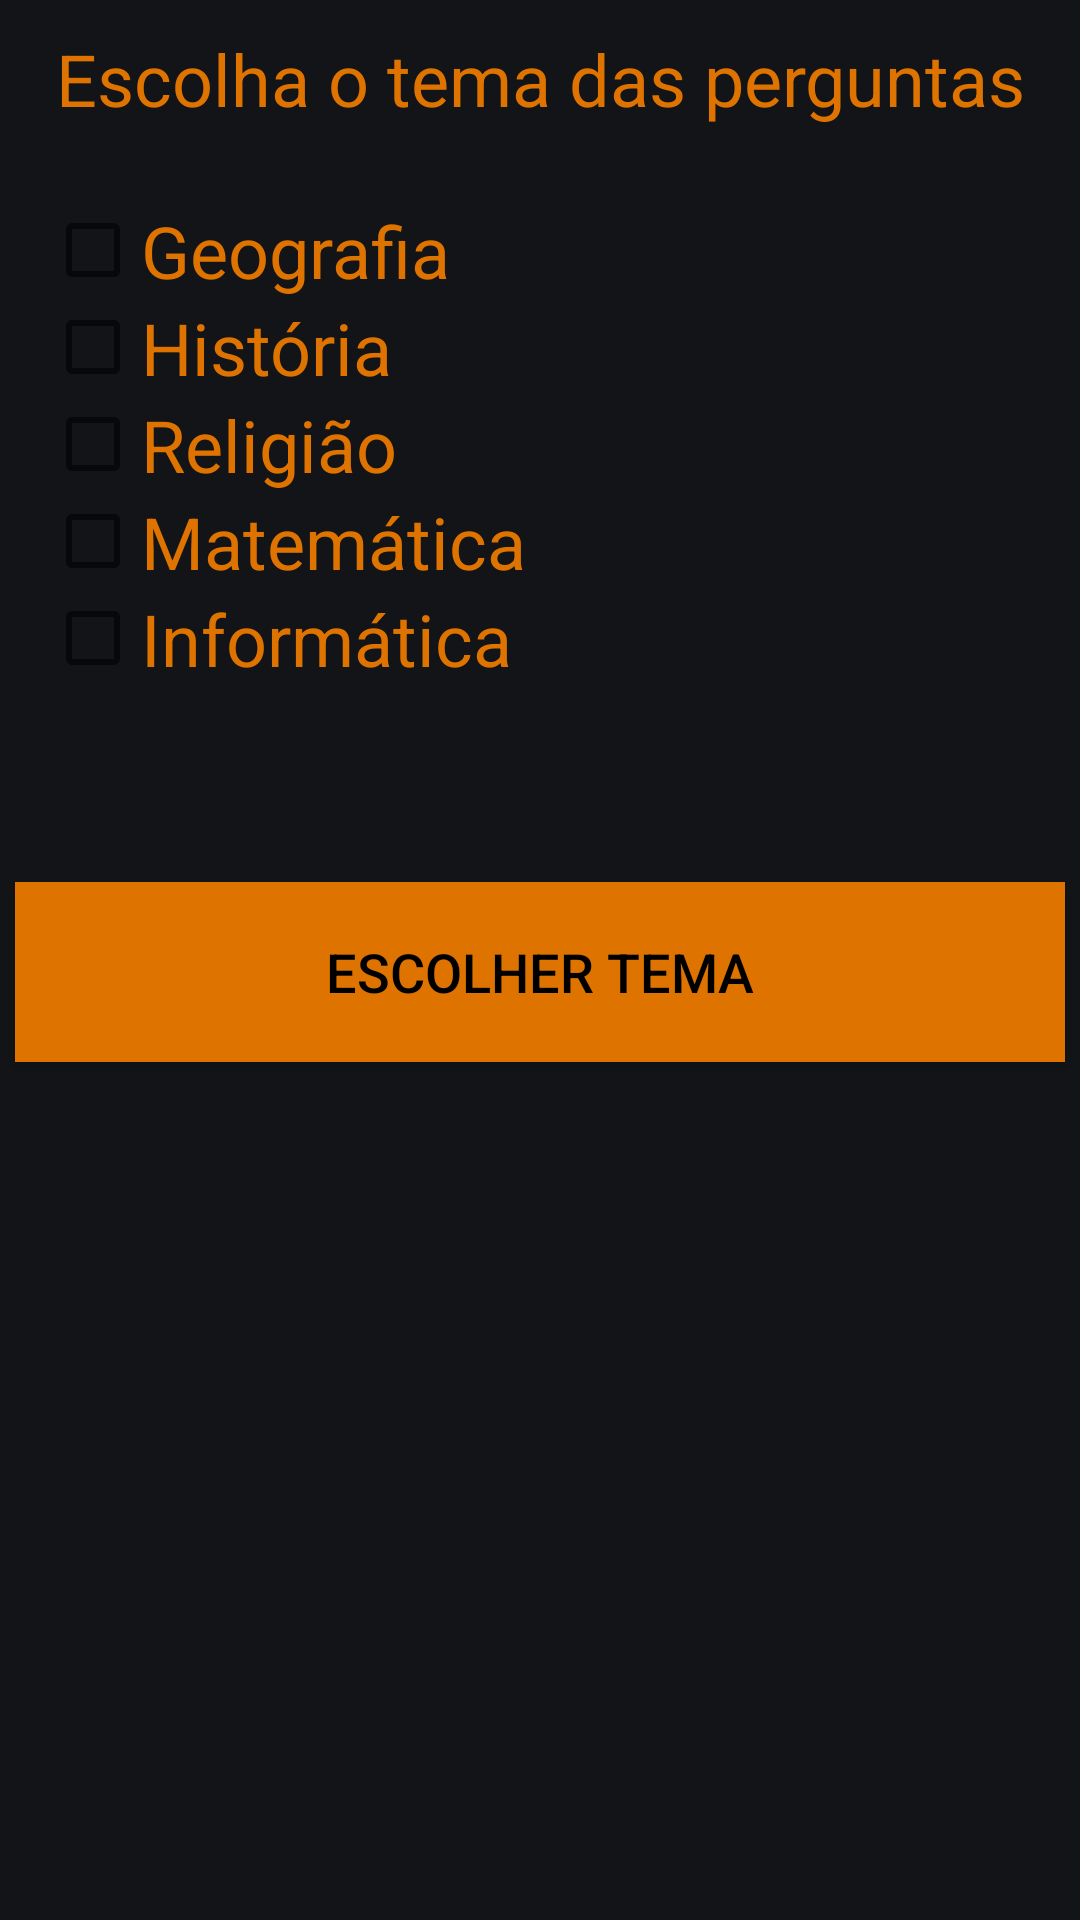

Layout XML and referenced resources for this Android screen:
<!-- AndroidManifest.xml: application theme AppTheme -->
<!-- res/layout/tela_de_tema.xml -->
<?xml version="1.0" encoding="utf-8"?>
<androidx.appcompat.widget.LinearLayoutCompat xmlns:android="http://schemas.android.com/apk/res/android"
    xmlns:app="http://schemas.android.com/apk/res-auto"
    xmlns:tools="http://schemas.android.com/tools"
    android:layout_width="match_parent"
    android:layout_height="match_parent"
    android:background="@color/colorFundo"
    android:orientation="vertical"
    tools:context=".TelaDeTema">

    <TextView
        android:id="@+id/txtEscolhaDeTemas"
        android:layout_width="match_parent"
        android:layout_height="wrap_content"
        android:layout_marginTop="10dp"
        android:layout_marginBottom="25dp"
        android:text="@string/tema"
        android:textColor="@color/colorAccent"
        android:gravity="center_horizontal"
        android:textSize="24sp" />

    <LinearLayout
        android:layout_width="match_parent"
        android:layout_height="wrap_content"
        android:layout_marginBottom="60dp"
        android:orientation="vertical"
        android:paddingLeft="15dp">

        <CheckBox
            android:id="@+id/ckbTema1"
            android:layout_width="wrap_content"
            android:layout_height="wrap_content"
            android:text="@string/ckbTema1"
            android:textColor="@color/colorAccent"
            android:textSize="24sp" />

        <CheckBox
            android:id="@+id/ckbTema2"
            android:layout_width="wrap_content"
            android:layout_height="wrap_content"
            android:text="@string/ckbTema2"
            android:textColor="@color/colorAccent"
            android:textSize="24sp" />

        <CheckBox
            android:id="@+id/ckbTema3"
            android:layout_width="wrap_content"
            android:layout_height="wrap_content"
            android:text="@string/ckbTema3"
            android:textColor="@color/colorAccent"
            android:textSize="24sp" />

        <CheckBox
            android:id="@+id/ckbTema4"
            android:layout_width="wrap_content"
            android:layout_height="wrap_content"
            android:text="@string/ckbTema4"
            android:textColor="@color/colorAccent"
            android:textSize="24sp" />

        <CheckBox
            android:id="@+id/ckbTema5"
            android:layout_width="wrap_content"
            android:layout_height="wrap_content"
            android:text="@string/ckbTema5"
            android:textColor="@color/colorAccent"
            android:textSize="24sp" />

    </LinearLayout>

    <Button
        android:id="@+id/btnIniciar"
        android:layout_width="match_parent"
        android:layout_height="60dp"
        android:layout_margin="5dp"
        android:background="@color/colorAccent"
        android:text="@string/btnTema"
        android:textColor="@color/colorLetras"
        android:textSize="18sp" />

</androidx.appcompat.widget.LinearLayoutCompat>
<!-- resources referenced by this layout -->
<resources>
  <color name="colorAccent">#DE7300</color>
  <color name="colorFundo">#131417</color>
  <color name="colorLetras">#000</color>
  <string name="btnTema">Escolher Tema</string>
  <string name="ckbTema1">Geografia</string>
  <string name="ckbTema2">História</string>
  <string name="ckbTema3">Religião</string>
  <string name="ckbTema4">Matemática</string>
  <string name="ckbTema5">Informática</string>
  <string name="tema">Escolha o tema das perguntas</string>
  <style name="AppTheme" parent="Theme.AppCompat.Light.DarkActionBar">
          
          <item name="colorPrimary">@color/colorPrimary</item>
          <item name="colorPrimaryDark">@color/colorPrimaryDark</item>
          <item name="colorAccent">@color/colorAccent</item>
      </style>
  <color name="colorPrimary">#000</color>
  <color name="colorPrimaryDark">#000</color>
</resources>
